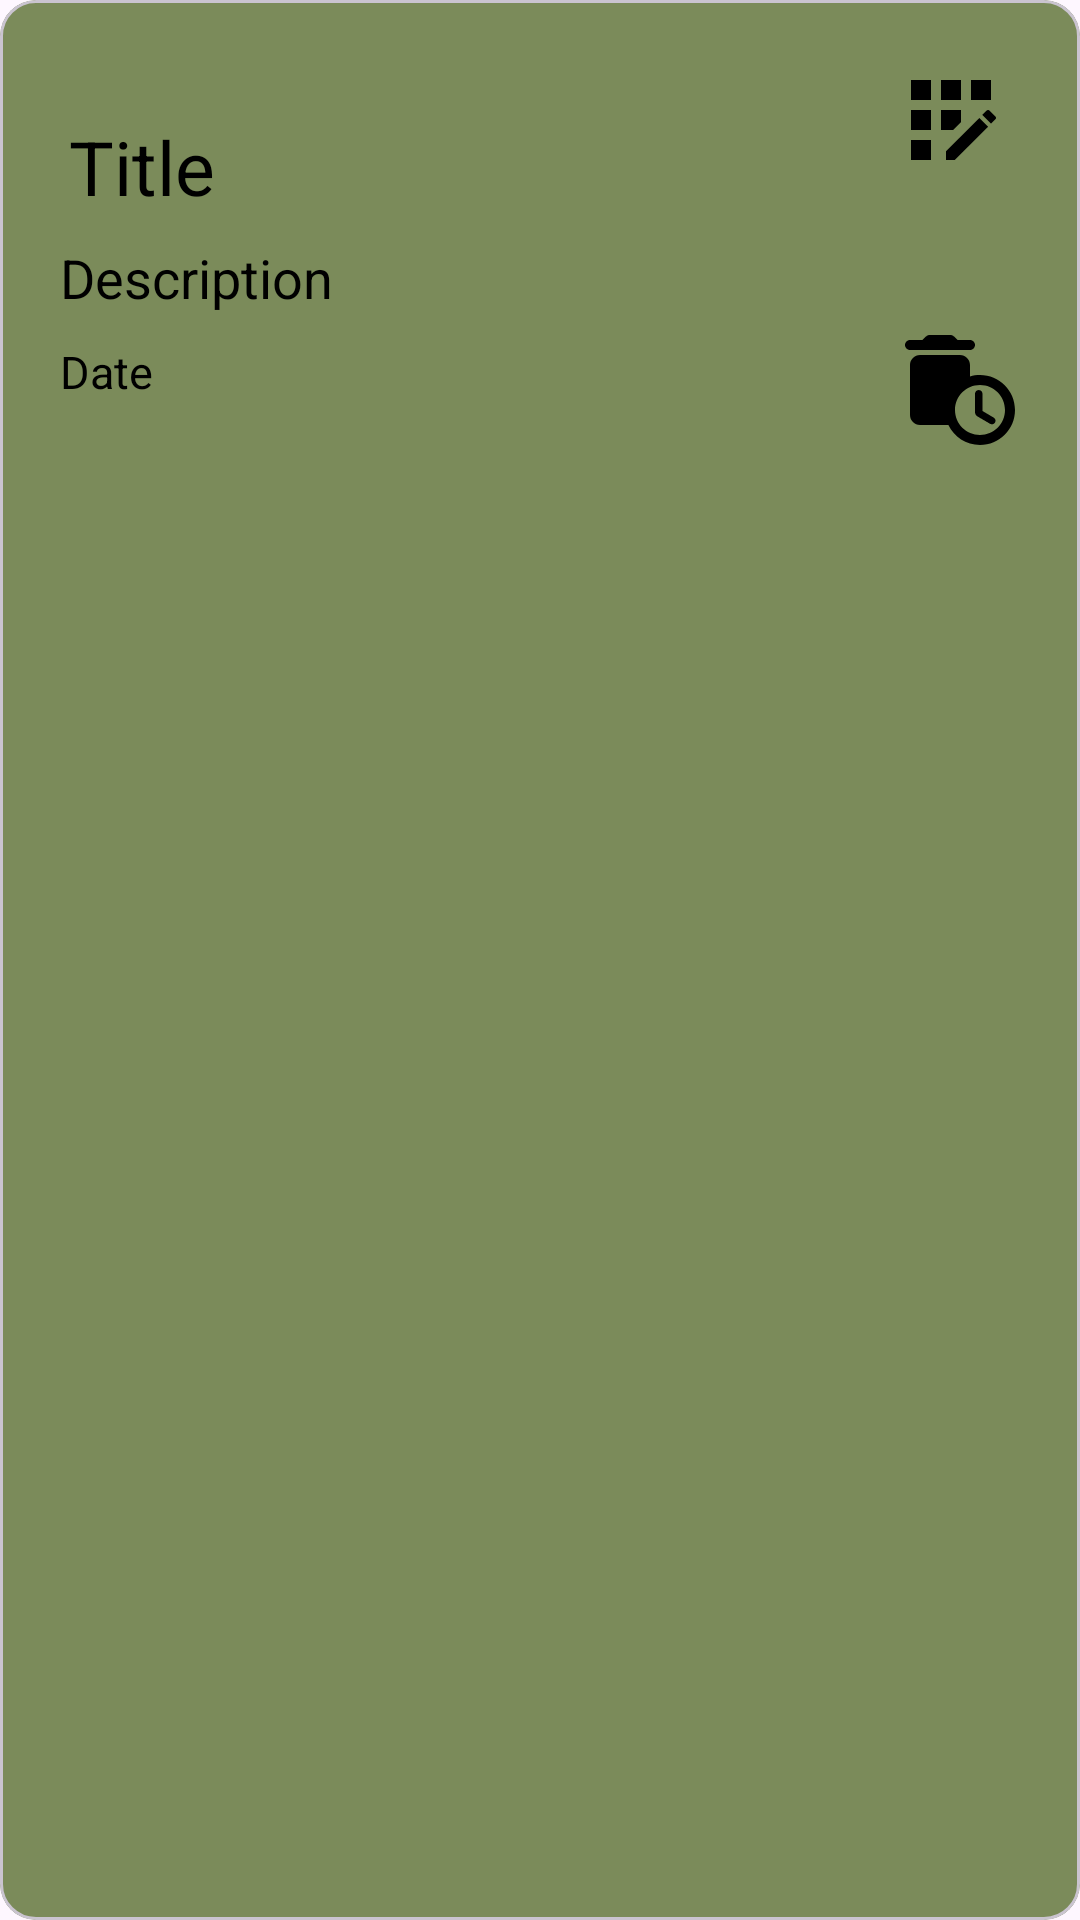

The Android layout XML behind this screen, and the referenced resources:
<!-- AndroidManifest.xml: application theme Theme.MADlab4 -->
<!-- res/layout/view_task_layout.xml -->
<?xml version="1.0" encoding="utf-8"?>
<com.google.android.material.card.MaterialCardView xmlns:android="http://schemas.android.com/apk/res/android"
    xmlns:app="http://schemas.android.com/apk/res-auto"
    android:layout_width="match_parent"
    android:layout_height="wrap_content"
    style="@style/cardViewStyle"
    android:layout_marginHorizontal="8dp"
    android:layout_marginVertical="4dp"
    android:foreground="?android:attr/selectableItemBackground"
    app:cardBackgroundColor="@color/mainGreen">

    <RelativeLayout
        android:layout_width="match_parent"
        android:layout_height="wrap_content"
        android:layout_margin="20dp">

        <LinearLayout
            android:layout_width="match_parent"
            android:layout_height="wrap_content"
            android:layout_alignParentStart="false"
            android:layout_centerVertical="true"
            android:layout_toStartOf="@+id/editDeleteL"
            android:orientation="vertical">

            <TextView
                android:id="@+id/titleTxt"
                android:layout_width="wrap_content"
                android:layout_height="wrap_content"
                android:padding="3dp"
                android:layout_marginBottom="5dp"
                android:text="Title"
                android:textColor="@color/black"
                android:textSize="25sp" />

            <TextView
                android:id="@+id/descrTxt"
                android:layout_width="match_parent"
                android:layout_height="wrap_content"
                android:layout_marginBottom="2dp"
                android:text="Description"
                android:textColor="@color/black"
                android:textSize="18sp" />

            <TextView
                android:id="@+id/dateTxt"
                android:layout_width="match_parent"
                android:layout_height="wrap_content"
                android:layout_marginTop="7dp"
                android:text="Date"
                android:textColor="@color/black"
                android:textSize="15sp" />

        </LinearLayout>

        <LinearLayout
            android:id="@+id/editDeleteL"
            android:layout_width="wrap_content"
            android:layout_height="wrap_content"
            android:layout_alignParentEnd="true"
            android:layout_centerVertical="true"
            android:orientation="vertical">

            <ImageView
                android:id="@+id/editImg"
                android:layout_width="40dp"
                android:layout_height="40dp"
                android:layout_gravity="start"
                android:src="@drawable/edit" />

            <View
                android:layout_width="match_parent"
                android:layout_height="50dp" />

            <ImageView
                android:id="@+id/dltImg"
                android:layout_width="40dp"
                android:layout_height="40dp"
                android:layout_marginLeft="3dp"
                android:src="@drawable/delete" />

        </LinearLayout>

    </RelativeLayout>

</com.google.android.material.card.MaterialCardView>
<!-- resources referenced by this layout -->
<resources>
  <color name="black">#FF000000</color>
  <color name="mainGreen">#7b8b5a</color>
  <!-- drawable delete (drawable) -->
  <vector xmlns:android="http://schemas.android.com/apk/res/android" android:height="40dp" android:tint="#000000" android:viewportHeight="24" android:viewportWidth="24" android:width="40dp">
        
      <path android:fillColor="@android:color/white" android:pathData="M16,9c-0.7,0 -1.37,0.1 -2,0.29V7c0,-1.1 -0.9,-2 -2,-2H4C2.9,5 2,5.9 2,7v10c0,1.1 0.9,2 2,2h5.68c1.12,2.36 3.53,4 6.32,4c3.87,0 7,-3.13 7,-7C23,12.13 19.87,9 16,9zM16,21c-2.76,0 -5,-2.24 -5,-5s2.24,-5 5,-5s5,2.24 5,5S18.76,21 16,21z"/>
        
      <path android:fillColor="@android:color/white" android:pathData="M14,4c0.55,0 1,-0.45 1,-1c0,-0.55 -0.45,-1 -1,-1h-2.5l-0.71,-0.71C10.61,1.11 10.35,1 10.09,1H5.91C5.65,1 5.39,1.11 5.21,1.29L4.5,2H2C1.45,2 1,2.45 1,3c0,0.55 0.45,1 1,1H14z"/>
        
      <path android:fillColor="@android:color/white" android:pathData="M15.75,12L15.75,12C15.34,12 15,12.34 15,12.75v3.68c0,0.36 0.19,0.68 0.5,0.86l2.52,1.47c0.33,0.19 0.75,0.09 0.96,-0.22v0c0.23,-0.34 0.12,-0.81 -0.24,-1.02L16.5,16.2v-3.45C16.5,12.34 16.16,12 15.75,12z"/>
      
  </vector>
  <!-- drawable edit (drawable) -->
  <vector xmlns:android="http://schemas.android.com/apk/res/android" android:height="36dp" android:tint="#000000" android:viewportHeight="24" android:viewportWidth="24" android:width="36dp">
        
      <path android:fillColor="@android:color/white" android:pathData="M10,4h4v4h-4z"/>
        
      <path android:fillColor="@android:color/white" android:pathData="M4,16h4v4h-4z"/>
        
      <path android:fillColor="@android:color/white" android:pathData="M4,10h4v4h-4z"/>
        
      <path android:fillColor="@android:color/white" android:pathData="M4,4h4v4h-4z"/>
        
      <path android:fillColor="@android:color/white" android:pathData="M14,12.42l0,-2.42l-4,0l0,4l2.42,0z"/>
        
      <path android:fillColor="@android:color/white" android:pathData="M20.88,11.29l-1.17,-1.17c-0.16,-0.16 -0.42,-0.16 -0.58,0L18.25,11L20,12.75l0.88,-0.88C21.04,11.71 21.04,11.45 20.88,11.29z"/>
        
      <path android:fillColor="@android:color/white" android:pathData="M11,18.25l0,1.75l1.75,0l6.67,-6.67l-1.75,-1.75z"/>
        
      <path android:fillColor="@android:color/white" android:pathData="M16,4h4v4h-4z"/>
      
  </vector>
  <style name="Theme.MADlab4" parent="Base.Theme.MADlab4" />
  <style name="Base.Theme.MADlab4" parent="Theme.Material3.DayNight.NoActionBar">
          
          
      </style>
</resources>
